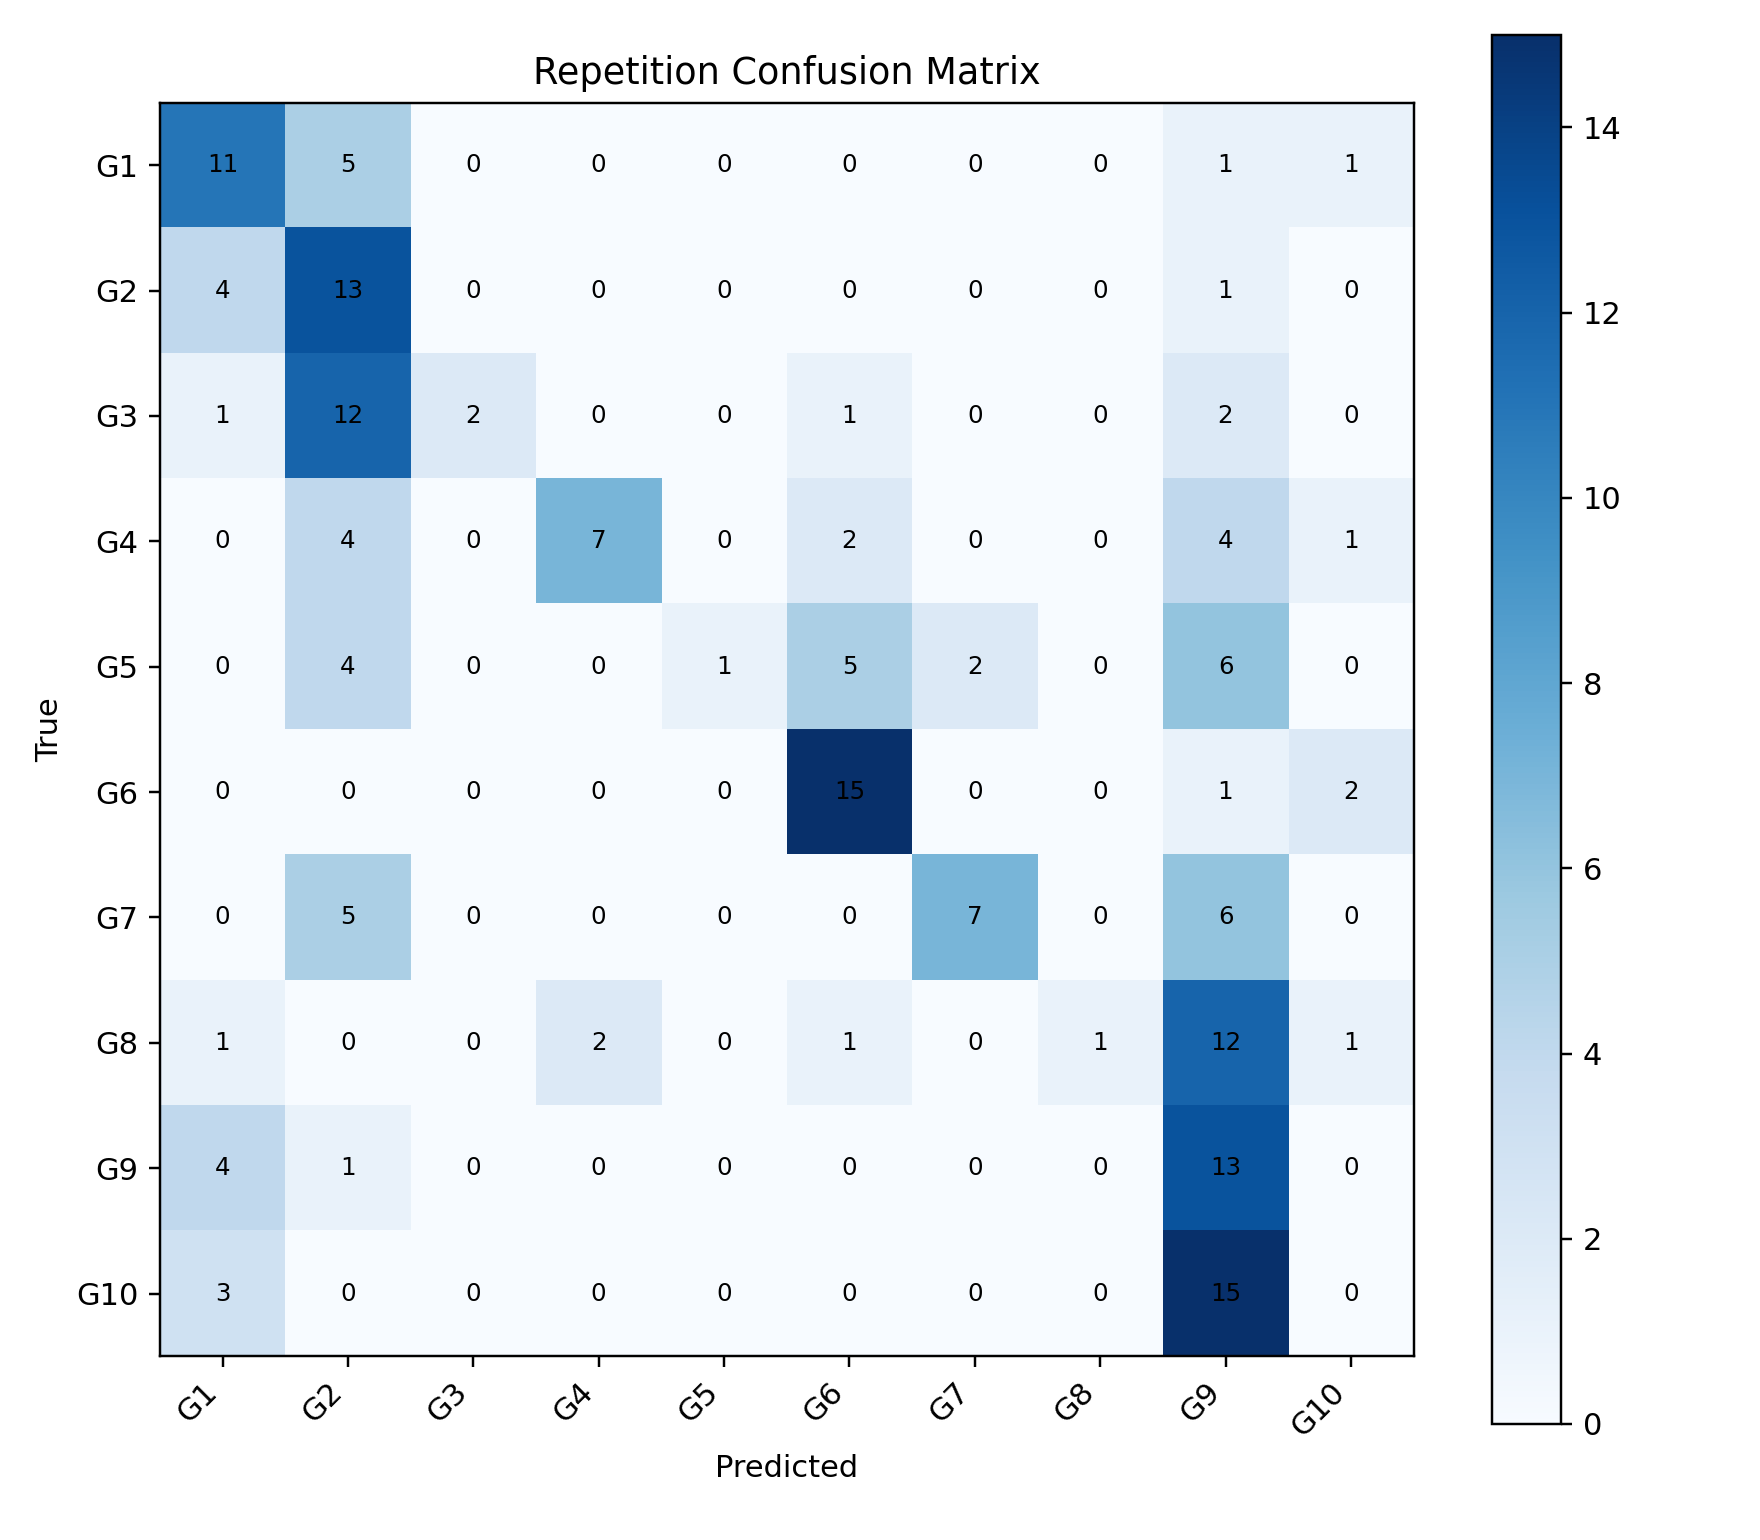

Values plotted in this chart, from the file beside it:
, G1, G2, G3, G4, G5, G6, G7, G8, G9, G10
G1, 11, 5, 0, 0, 0, 0, 0, 0, 1, 1
G2, 4, 13, 0, 0, 0, 0, 0, 0, 1, 0
G3, 1, 12, 2, 0, 0, 1, 0, 0, 2, 0
G4, 0, 4, 0, 7, 0, 2, 0, 0, 4, 1
G5, 0, 4, 0, 0, 1, 5, 2, 0, 6, 0
G6, 0, 0, 0, 0, 0, 15, 0, 0, 1, 2
G7, 0, 5, 0, 0, 0, 0, 7, 0, 6, 0
G8, 1, 0, 0, 2, 0, 1, 0, 1, 12, 1
G9, 4, 1, 0, 0, 0, 0, 0, 0, 13, 0
G10, 3, 0, 0, 0, 0, 0, 0, 0, 15, 0
